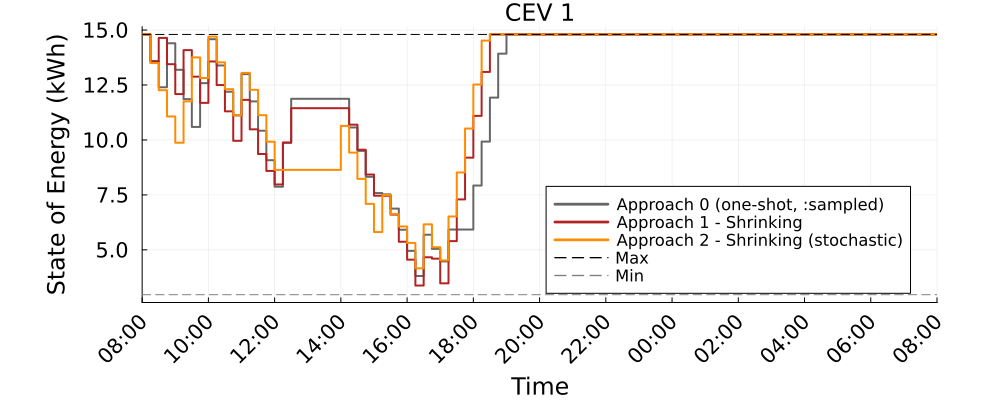

The table this chart was drawn from, first rows:
Time_Period, CEV_1_A0_kWh, CEV_1_A1S_kWh, CEV_1_A2S_kWh
1, 14.8, 14.8, 14.8
2, 13.59, 13.56, 13.5
3, 12.4, 14.64, 12.26
4, 14.4, 13.45, 11.07
5, 13.19, 12.09, 9.874
6, 11.86, 14.09, 11.76
7, 10.59, 12.88, 13.76
8, 12.58, 11.69, 12.82
9, 14.58, 13.57, 14.7
10, 13.39, 12.5, 13.53
11, 12.19, 11.3, 12.31
12, 11.12, 9.96, 11.12
13, 12.99, 11.82, 13.05
14, 11.75, 10.48, 12.28
15, 10.42, 9.361, 11.13
16, 9.078, 8.589, 9.919
17, 7.871, 7.975, 8.638
18, 9.871, 9.882, 8.638
19, 11.87, 11.44, 8.638
20, 11.87, 11.44, 8.638
21, 11.87, 11.44, 8.638
22, 11.87, 11.44, 8.638
23, 11.87, 11.44, 8.638
24, 11.87, 11.44, 8.638
25, 11.87, 11.44, 10.64
26, 10.57, 10.69, 9.424
27, 9.504, 9.553, 8.228
28, 8.325, 8.426, 7.091
29, 7.585, 7.463, 5.81
30, 7.523, 7.463, 7.491
31, 6.878, 6.604, 6.632
32, 5.916, 5.37, 6.065
33, 4.953, 4.554, 5.315
34, 3.81, 3.377, 4.16
35, 5.688, 4.662, 6.16
36, 5.043, 4.6, 5.121
37, 4.476, 3.477, 4.52
38, 5.926, 5.396, 6.52
39, 5.926, 7.295, 8.52
40, 5.926, 9.195, 10.52
41, 7.926, 11.09, 12.52
42, 9.926, 13.09, 14.52
43, 11.93, 14.8, 14.8
44, 13.93, 14.8, 14.8
45, 14.8, 14.8, 14.8
46, 14.8, 14.8, 14.8
47, 14.8, 14.8, 14.8
48, 14.8, 14.8, 14.8
49, 14.8, 14.8, 14.8
50, 14.8, 14.8, 14.8
51, 14.8, 14.8, 14.8
52, 14.8, 14.8, 14.8
53, 14.8, 14.8, 14.8
54, 14.8, 14.8, 14.8
55, 14.8, 14.8, 14.8
56, 14.8, 14.8, 14.8
57, 14.8, 14.8, 14.8
58, 14.8, 14.8, 14.8
59, 14.8, 14.8, 14.8
60, 14.8, 14.8, 14.8
... 37 more rows
